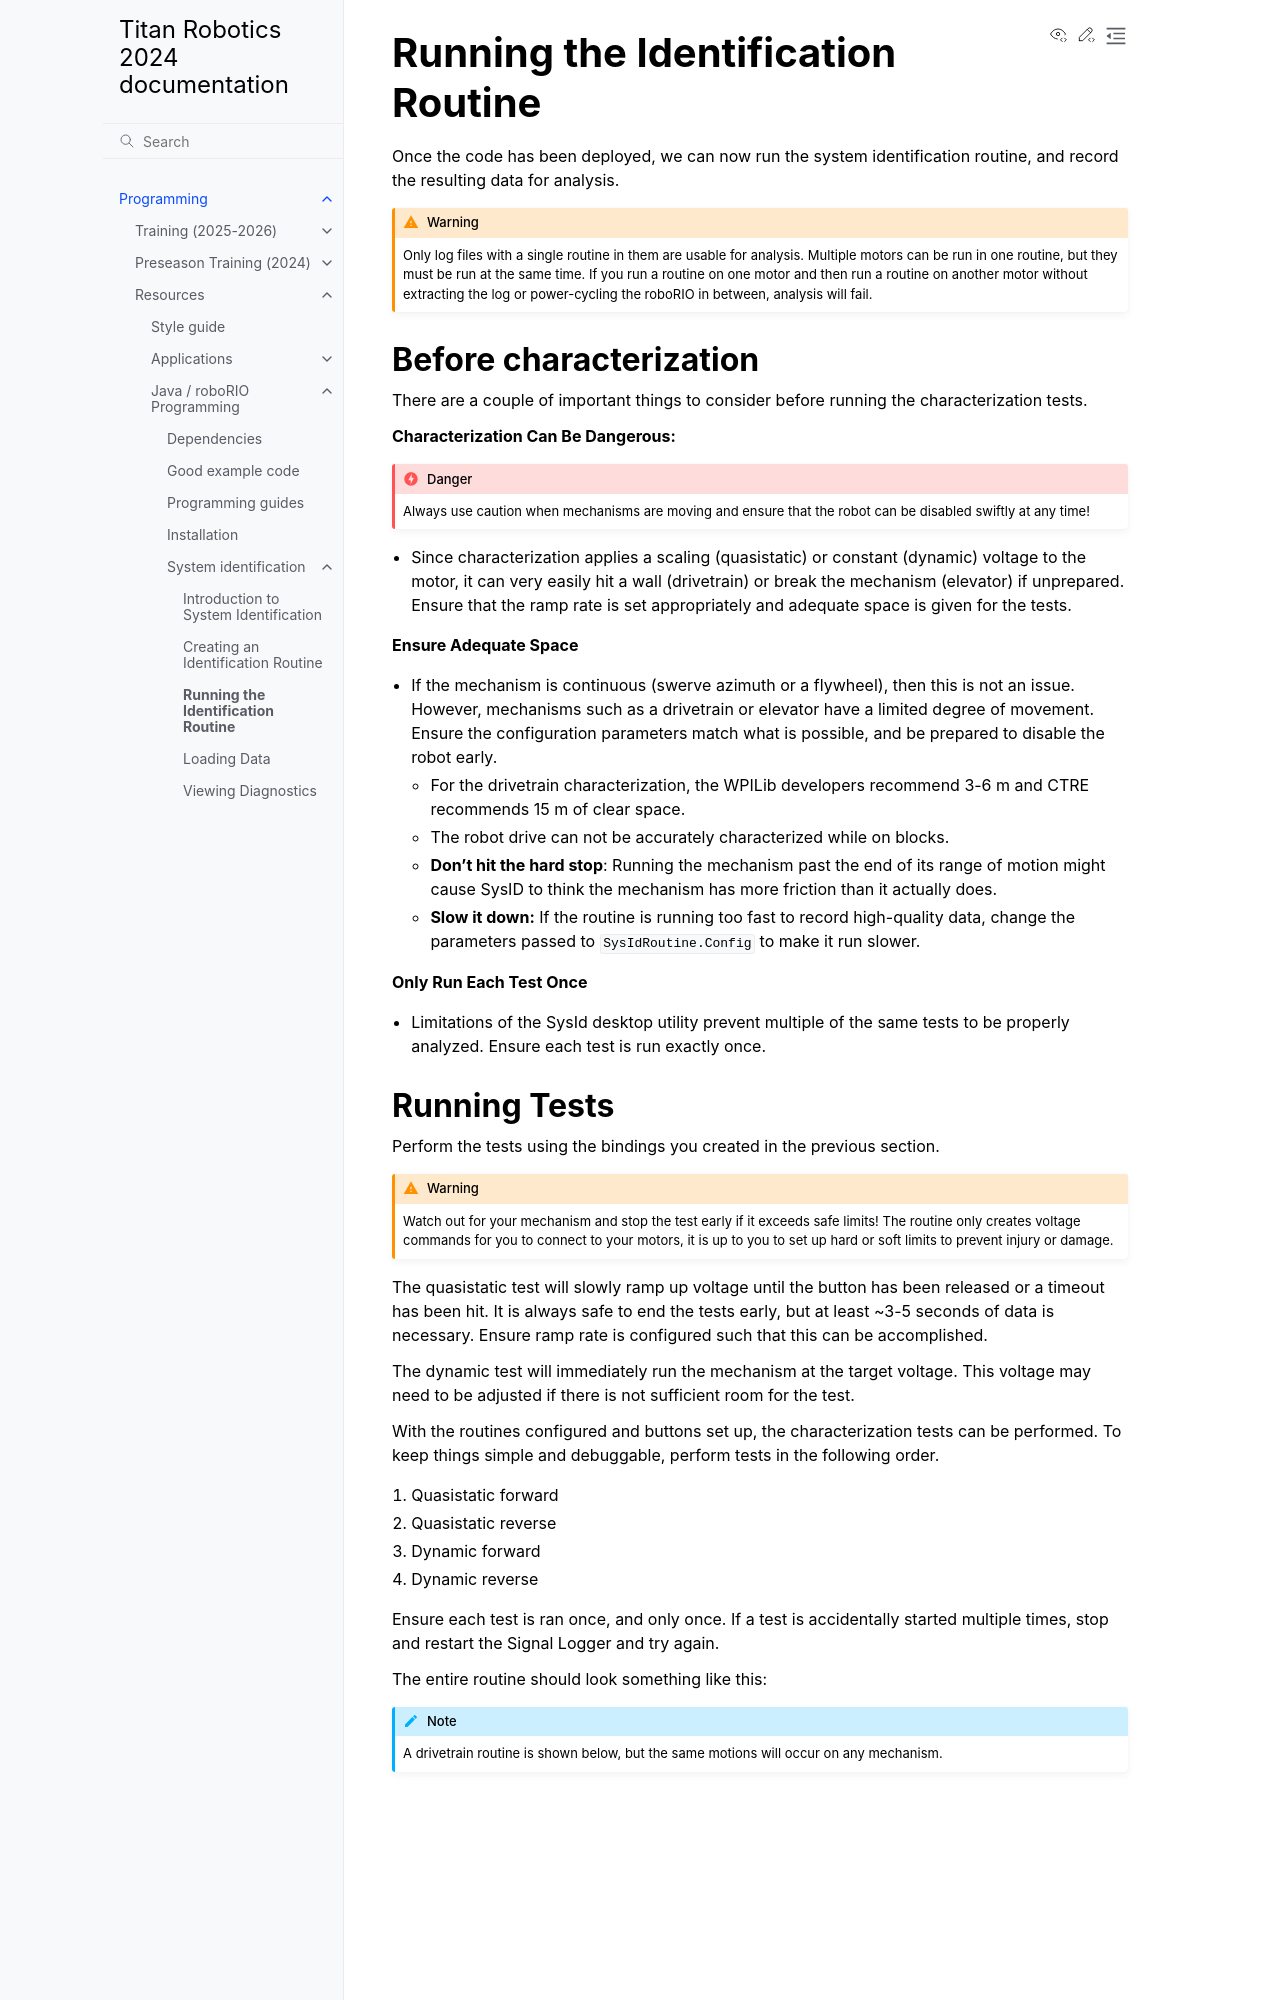

repository: titan2022/docs · page: dev/Programming/Resources/JavaProgramming/SystemIdentification/running-routine.html · generator: sphinx

% Sources
% https://docs.wpilib.org/en/stable/docs/software/advanced-controls/system-identification/running-routine.html
% https://github.com/DeltaDizzy/deltas-docs-rewrites/blob/sysid-rewrite/docs/system-id/sysid/logging-data.md
% https://v6.docs.ctr-electronics.com/en/stable/docs/api-reference/wpilib-integration/sysid-integration/plumbing-and-running-sysid.html
% https://docs.frcteam3636.com/sysid

# Running the Identification Routine

Once the code has been deployed, we can now run the system identification routine, and record the resulting data for analysis.

:::{warning}
Only log files with a single routine in them are usable for analysis. Multiple motors can be run in one routine, but they must be run at the same time. If you run a routine on one motor and then run a routine on another motor without extracting the log or power-cycling the roboRIO in between, analysis will fail.
:::

## Before characterization

There are a couple of important things to consider before running the characterization tests.

**Characterization Can Be Dangerous:**

:::{danger}
Always use caution when mechanisms are moving and ensure that the robot can be disabled swiftly at any time!
:::

- Since characterization applies a scaling (quasistatic) or constant (dynamic) voltage to the motor, it can very easily hit a wall (drivetrain) or break the mechanism (elevator) if unprepared. Ensure that the ramp rate is set appropriately and adequate space is given for the tests.

**Ensure Adequate Space**

- If the mechanism is continuous (swerve azimuth or a flywheel), then this is not an issue. However, mechanisms such as a drivetrain or elevator have a limited degree of movement. Ensure the configuration parameters match what is possible, and be prepared to disable the robot early.
  - For the drivetrain characterization, the WPILib developers recommend 3-6 m and CTRE recommends 15 m of clear space.
  - The robot drive can not be accurately characterized while on blocks.
  - **Don't hit the hard stop**: Running the mechanism past the end of its range of motion might cause SysID to think the mechanism has more friction than it actually does.
  - **Slow it down:** If the routine is running too fast to record high-quality data, change the parameters passed to `SysIdRoutine.Config` to make it run slower.

**Only Run Each Test Once**

- Limitations of the SysId desktop utility prevent multiple of the same tests to be properly analyzed. Ensure each test is run exactly once.
